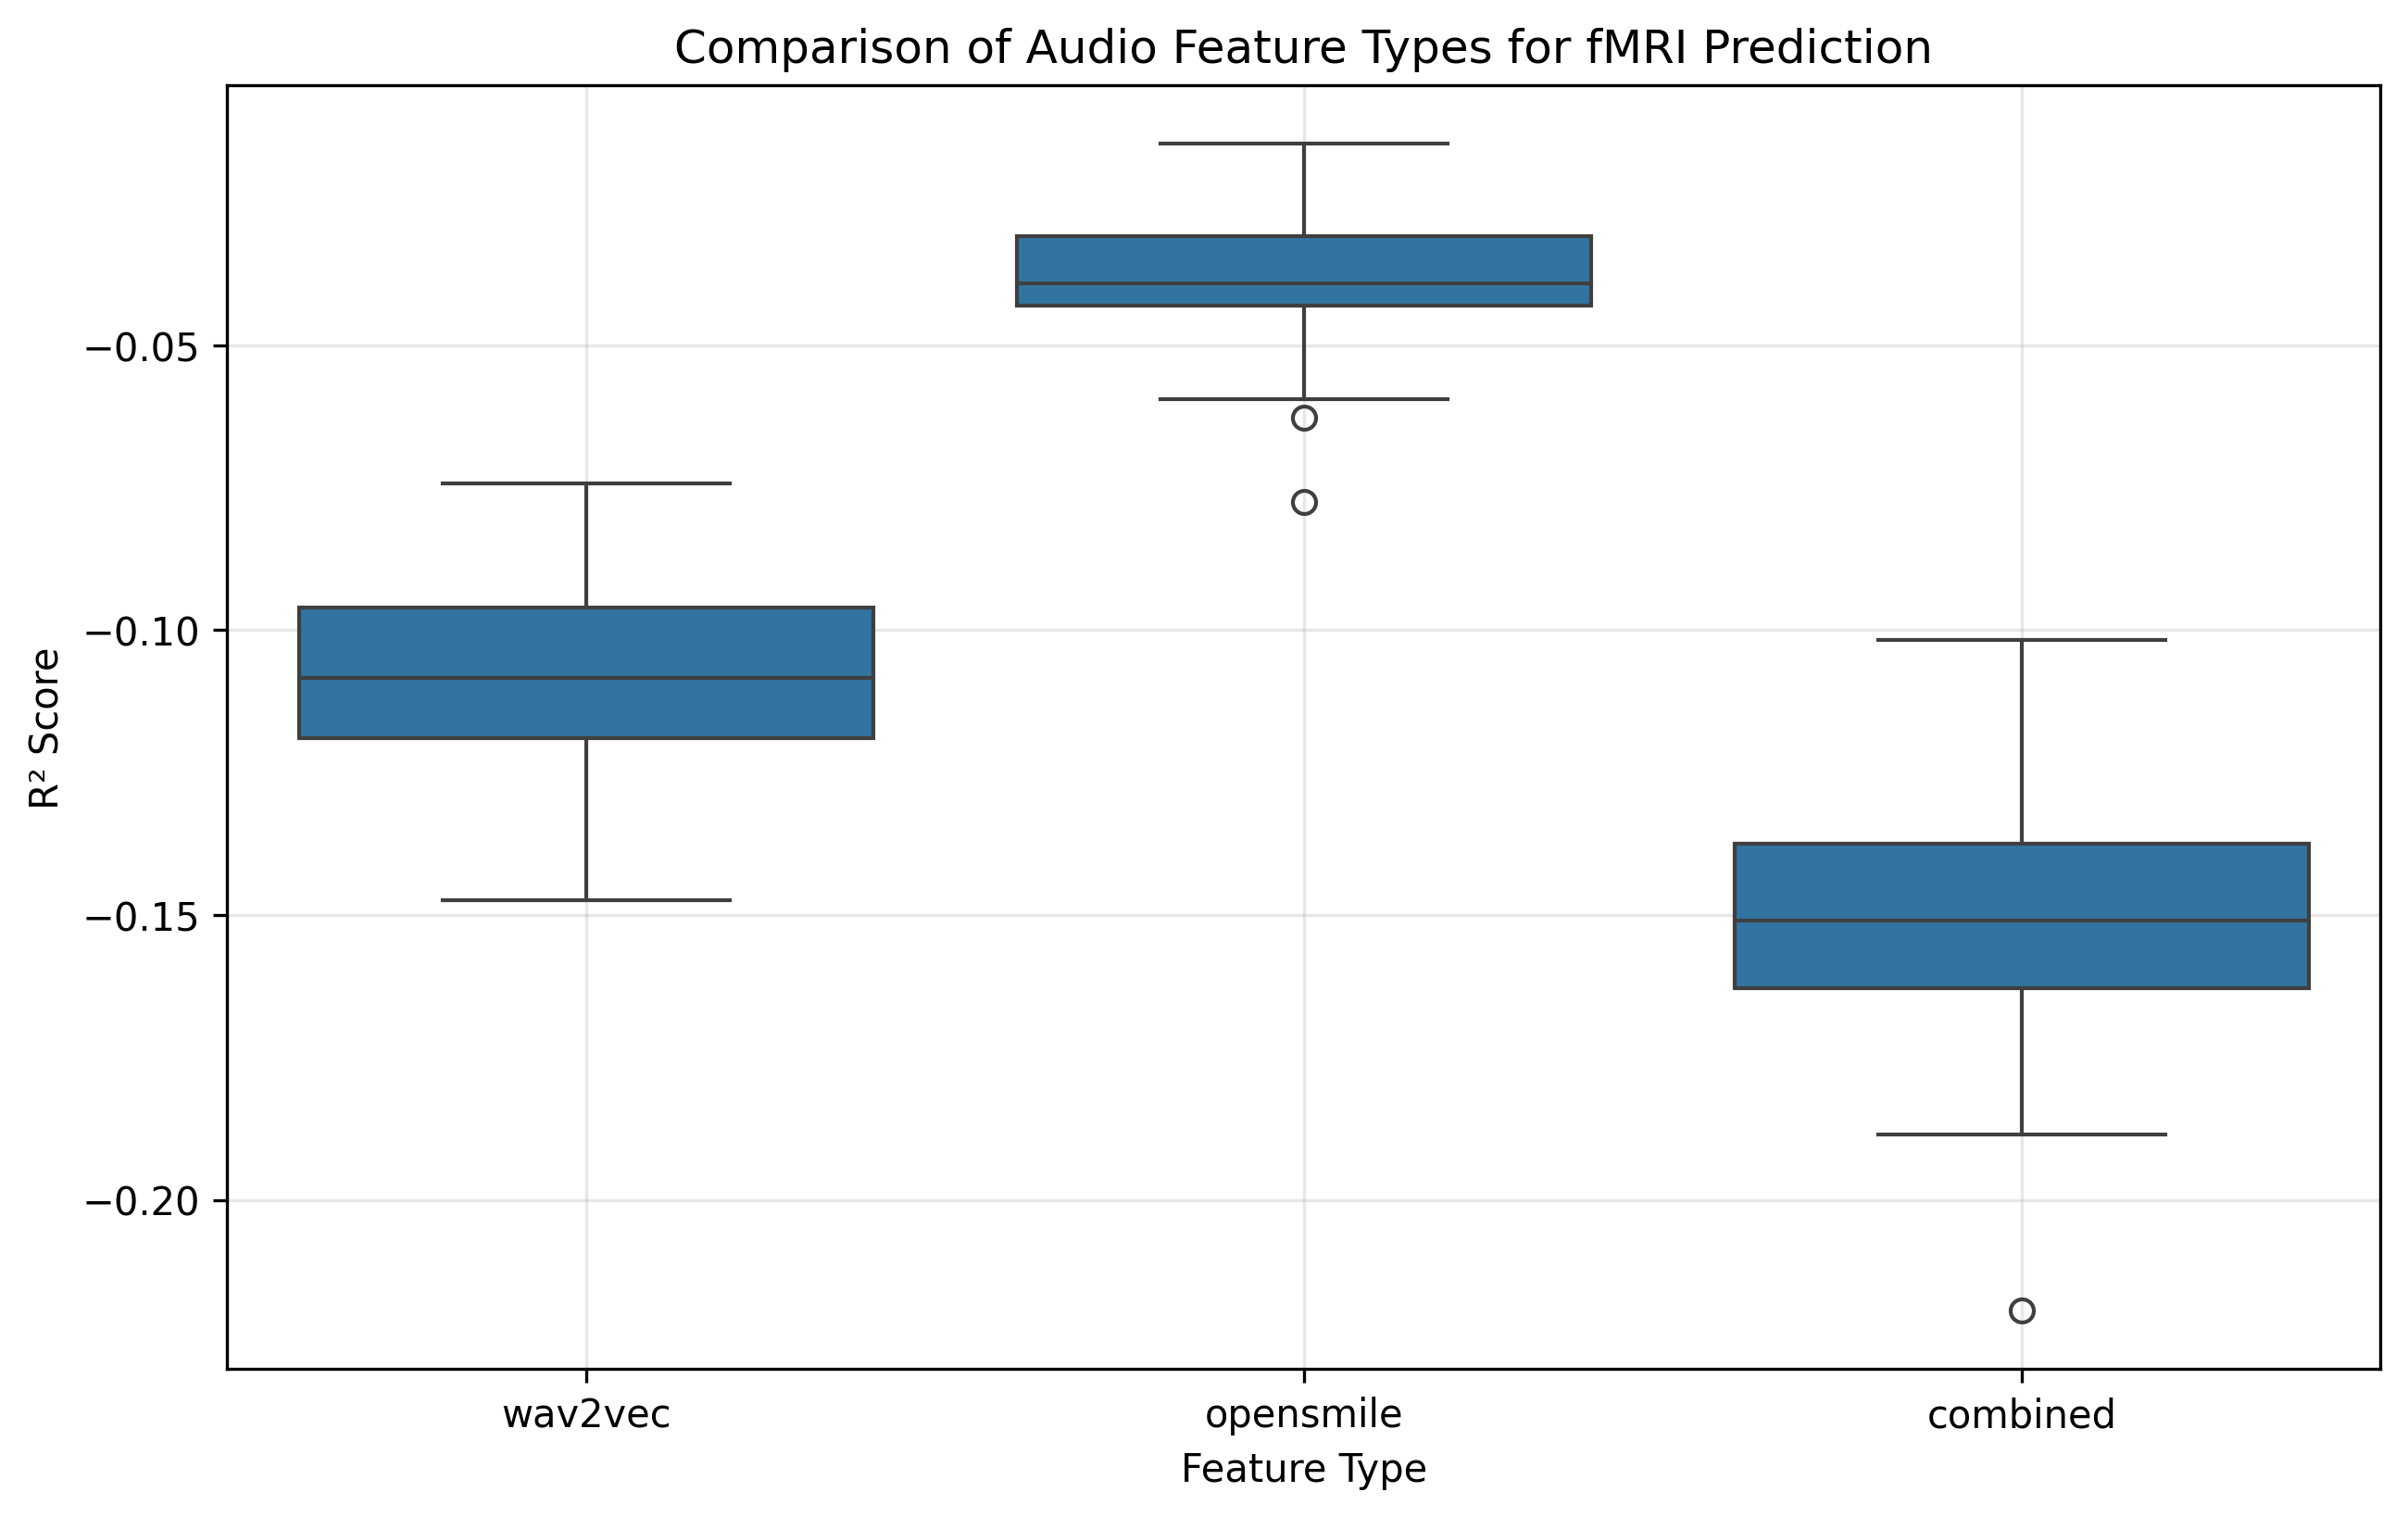

The file beside this chart, header and first rows:
voxel_x, voxel_y, voxel_z, wav2vec, opensmile, combined, wav2vec_with_base, opensmile_with_base, combined_with_base, n_samples, best_predictor
11, 28, 32, -0.1258, -0.03957, -0.1779, -0.1258, -0.03957, -0.1779, 1216, opensmile
11, 28, 33, -0.1207, -0.07754, -0.1885, -0.1207, -0.07754, -0.1885, 1216, opensmile
11, 29, 33, -0.1179, -0.03486, -0.152, -0.1179, -0.03486, -0.152, 1280, opensmile
11, 29, 34, -0.1184, -0.02432, -0.1403, -0.1184, -0.02432, -0.1403, 1280, opensmile
11, 29, 35, -0.1088, -0.02989, -0.1417, -0.1088, -0.02989, -0.1417, 1280, opensmile
11, 30, 33, -0.09521, -0.0288, -0.1149, -0.09521, -0.0288, -0.1149, 1280, opensmile
11, 30, 34, -0.09694, -0.04248, -0.1361, -0.09694, -0.04248, -0.1361, 1280, opensmile
12, 27, 33, -0.1366, -0.04922, -0.186, -0.1366, -0.04922, -0.186, 1280, opensmile
12, 27, 34, -0.1257, -0.04076, -0.153, -0.1257, -0.04076, -0.153, 1280, opensmile
12, 28, 32, -0.1205, -0.0381, -0.1664, -0.1205, -0.0381, -0.1664, 1280, opensmile
12, 28, 33, -0.1082, -0.04043, -0.1414, -0.1082, -0.04043, -0.1414, 1280, opensmile
12, 28, 34, -0.1134, -0.03857, -0.1587, -0.1134, -0.03857, -0.1587, 1280, opensmile
12, 28, 35, -0.1036, -0.03637, -0.1491, -0.1036, -0.03637, -0.1491, 1280, opensmile
12, 28, 36, -0.1094, -0.04385, -0.1579, -0.1094, -0.04385, -0.1579, 1280, opensmile
12, 29, 32, -0.1022, -0.02707, -0.1324, -0.1022, -0.02707, -0.1324, 1280, opensmile
12, 29, 33, -0.1247, -0.02983, -0.1603, -0.1247, -0.02983, -0.1603, 1280, opensmile
12, 29, 34, -0.1046, -0.04708, -0.1508, -0.1046, -0.04708, -0.1508, 1280, opensmile
12, 29, 35, -0.121, -0.02918, -0.1486, -0.121, -0.02918, -0.1486, 1280, opensmile
12, 30, 32, -0.09651, -0.02138, -0.12, -0.09651, -0.02138, -0.12, 1280, opensmile
12, 30, 33, -0.1212, -0.02094, -0.1557, -0.1212, -0.02094, -0.1557, 1280, opensmile
12, 30, 34, -0.09615, -0.04169, -0.1511, -0.09615, -0.04169, -0.1511, 1280, opensmile
12, 31, 33, -0.1012, -0.01459, -0.1231, -0.1012, -0.01459, -0.1231, 1280, opensmile
12, 36, 36, -0.09249, -0.04102, -0.1455, -0.09249, -0.04102, -0.1455, 1280, opensmile
12, 37, 36, -0.1233, -0.04052, -0.1408, -0.1233, -0.04052, -0.1408, 1280, opensmile
12, 38, 35, -0.07417, -0.03347, -0.1294, -0.07417, -0.03347, -0.1294, 1280, opensmile
12, 39, 35, -0.1124, -0.04491, -0.1597, -0.1124, -0.04491, -0.1597, 1280, opensmile
12, 40, 34, -0.1317, -0.06261, -0.2195, -0.1317, -0.06261, -0.2195, 1280, opensmile
12, 40, 35, -0.1037, -0.04956, -0.1773, -0.1037, -0.04956, -0.1773, 1280, opensmile
13, 26, 32, -0.1238, -0.05013, -0.1686, -0.1238, -0.05013, -0.1686, 1280, opensmile
13, 26, 33, -0.1226, -0.043, -0.1539, -0.1226, -0.043, -0.1539, 1280, opensmile
13, 26, 34, -0.114, -0.03854, -0.149, -0.114, -0.03854, -0.149, 1280, opensmile
13, 27, 31, -0.1327, -0.04532, -0.1712, -0.1327, -0.04532, -0.1712, 1280, opensmile
13, 27, 32, -0.1169, -0.03338, -0.1603, -0.1169, -0.03338, -0.1603, 1280, opensmile
13, 27, 33, -0.1189, -0.02484, -0.1483, -0.1189, -0.02484, -0.1483, 1280, opensmile
13, 27, 34, -0.1367, -0.04426, -0.1752, -0.1367, -0.04426, -0.1752, 1280, opensmile
13, 27, 35, -0.1245, -0.03601, -0.1639, -0.1245, -0.03601, -0.1639, 1280, opensmile
13, 27, 36, -0.1187, -0.03293, -0.1551, -0.1187, -0.03293, -0.1551, 1280, opensmile
13, 28, 31, -0.09628, -0.02779, -0.1095, -0.09628, -0.02779, -0.1095, 1280, opensmile
13, 28, 32, -0.09633, -0.03727, -0.1516, -0.09633, -0.03727, -0.1516, 1280, opensmile
13, 28, 33, -0.0891, -0.02558, -0.1264, -0.0891, -0.02558, -0.1264, 1280, opensmile
13, 28, 34, -0.1093, -0.05274, -0.1678, -0.1093, -0.05274, -0.1678, 1280, opensmile
13, 28, 35, -0.1076, -0.04079, -0.1378, -0.1076, -0.04079, -0.1378, 1280, opensmile
13, 28, 36, -0.08162, -0.04195, -0.1525, -0.08162, -0.04195, -0.1525, 1280, opensmile
13, 29, 31, -0.1021, -0.03297, -0.1357, -0.1021, -0.03297, -0.1357, 1280, opensmile
13, 29, 32, -0.0913, -0.04232, -0.138, -0.0913, -0.04232, -0.138, 1280, opensmile
13, 29, 33, -0.1112, -0.0395, -0.1379, -0.1112, -0.0395, -0.1379, 1280, opensmile
13, 29, 34, -0.08628, -0.04305, -0.1423, -0.08628, -0.04305, -0.1423, 1280, opensmile
13, 29, 35, -0.112, -0.04997, -0.1628, -0.112, -0.04997, -0.1628, 1280, opensmile
13, 30, 32, -0.09242, -0.04083, -0.12, -0.09242, -0.04083, -0.12, 1280, opensmile
13, 30, 33, -0.09724, -0.04479, -0.1594, -0.09724, -0.04479, -0.1594, 1280, opensmile
13, 30, 34, -0.09205, -0.03451, -0.1596, -0.09205, -0.03451, -0.1596, 1280, opensmile
13, 35, 35, -0.09697, -0.04731, -0.1502, -0.09697, -0.04731, -0.1502, 1280, opensmile
13, 35, 36, -0.09334, -0.03802, -0.1703, -0.09334, -0.03802, -0.1703, 1280, opensmile
13, 35, 37, -0.09376, -0.05447, -0.1713, -0.09376, -0.05447, -0.1713, 1280, opensmile
13, 36, 35, -0.09622, -0.05132, -0.1372, -0.09622, -0.05132, -0.1372, 1280, opensmile
13, 36, 36, -0.1149, -0.04123, -0.1718, -0.1149, -0.04123, -0.1718, 1280, opensmile
13, 36, 37, -0.08822, -0.02624, -0.1185, -0.08822, -0.02624, -0.1185, 1280, opensmile
13, 37, 34, -0.08922, -0.02787, -0.121, -0.08922, -0.02787, -0.121, 1280, opensmile
13, 37, 35, -0.08835, -0.02574, -0.124, -0.08835, -0.02574, -0.124, 1280, opensmile
13, 37, 36, -0.1086, -0.03119, -0.1426, -0.1086, -0.03119, -0.1426, 1280, opensmile
... 40 more rows
